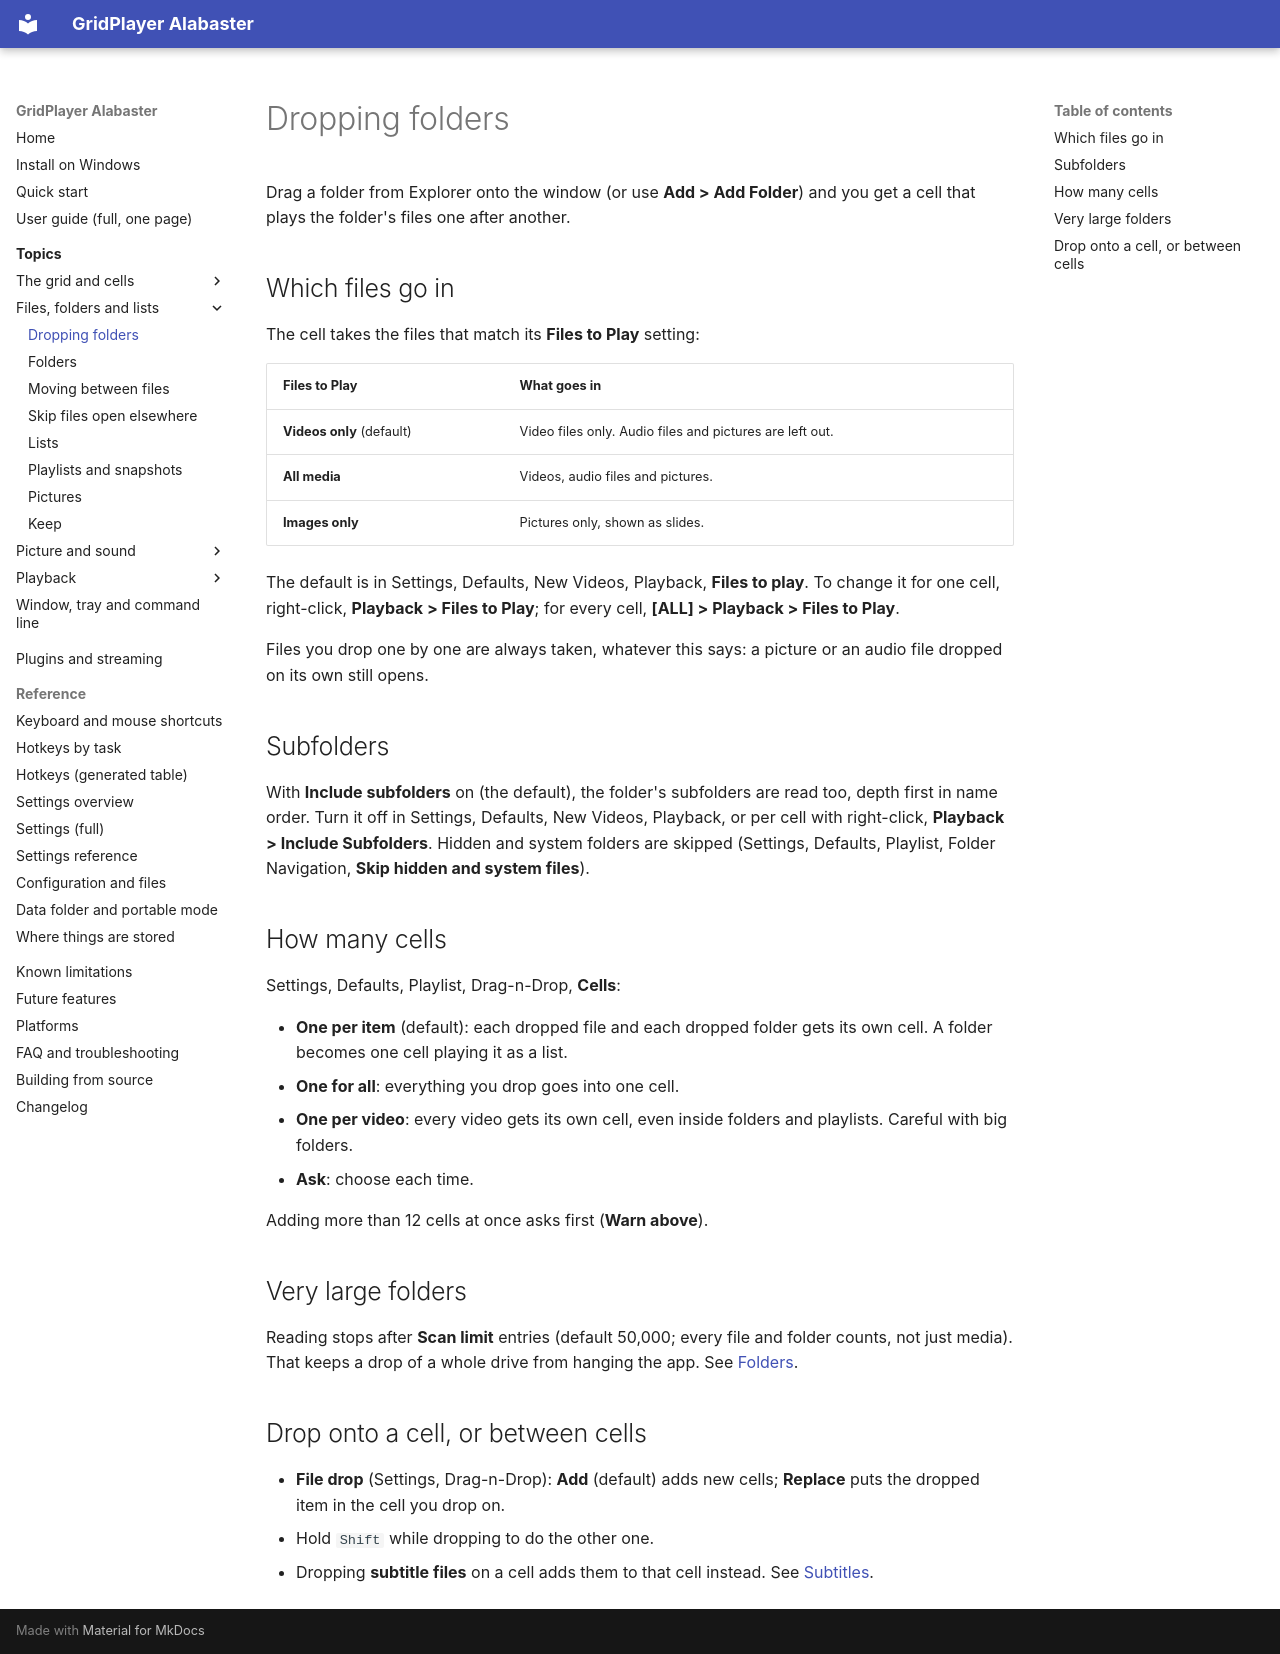

repository: XDevMatt/alabaster-gridplayer · page: user-guide/folder-drop/index.html · generator: mkdocs

# Dropping folders

Drag a folder from Explorer onto the window (or use **Add > Add Folder**) and
you get a cell that plays the folder's files one after another.

## Which files go in

The cell takes the files that match its **Files to Play** setting:

| Files to Play | What goes in |
| --- | --- |
| **Videos only** (default) | Video files only. Audio files and pictures are left out. |
| **All media** | Videos, audio files and pictures. |
| **Images only** | Pictures only, shown as slides. |

The default is in Settings, Defaults, New Videos, Playback, **Files to
play**. To change it for one cell, right-click, **Playback > Files to Play**;
for every cell, **[ALL] > Playback > Files to Play**.

Files you drop one by one are always taken, whatever this says: a picture or
an audio file dropped on its own still opens.

## Subfolders

With **Include subfolders** on (the default), the folder's subfolders are
read too, depth first in name order. Turn it off in Settings, Defaults, New
Videos, Playback, or per cell with right-click, **Playback > Include
Subfolders**. Hidden and system folders are skipped (Settings, Defaults,
Playlist, Folder Navigation, **Skip hidden and system files**).

## How many cells

Settings, Defaults, Playlist, Drag-n-Drop, **Cells**:

- **One per item** (default): each dropped file and each dropped folder gets
  its own cell. A folder becomes one cell playing it as a list.
- **One for all**: everything you drop goes into one cell.
- **One per video**: every video gets its own cell, even inside folders and
  playlists. Careful with big folders.
- **Ask**: choose each time.

Adding more than 12 cells at once asks first (**Warn above**).

## Very large folders

Reading stops after **Scan limit** entries (default 50,000; every file and
folder counts, not just media). That keeps a drop of a whole drive from
hanging the app. See [Folders](folders.md#scan-limit).

## Drop onto a cell, or between cells

- **File drop** (Settings, Drag-n-Drop): **Add** (default) adds new cells;
  **Replace** puts the dropped item in the cell you drop on.
- Hold `Shift` while dropping to do the other one.
- Dropping **subtitle files** on a cell adds them to that cell instead. See
  [Subtitles](subtitles.md).
